The GitHub repository oscleong/molecular_imaging_repository contains a labelled image folder "16kImages" with 2 categories: inversion symmetry false, inversion symmetry true. Examples follow, each with its label.

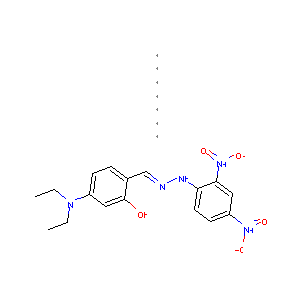
Label: inversion symmetry true

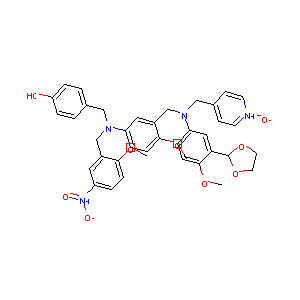
Label: inversion symmetry true

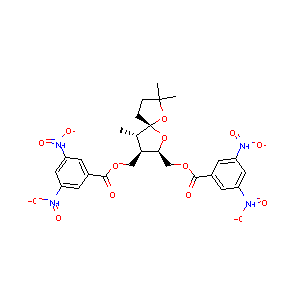
Label: inversion symmetry false

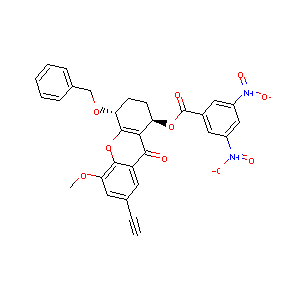
Label: inversion symmetry true

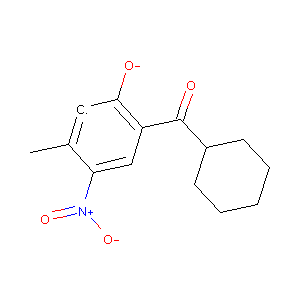
Label: inversion symmetry false

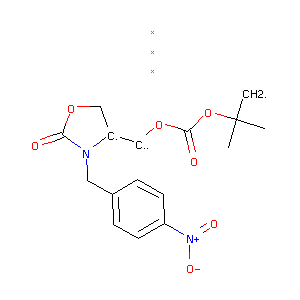
Label: inversion symmetry false
